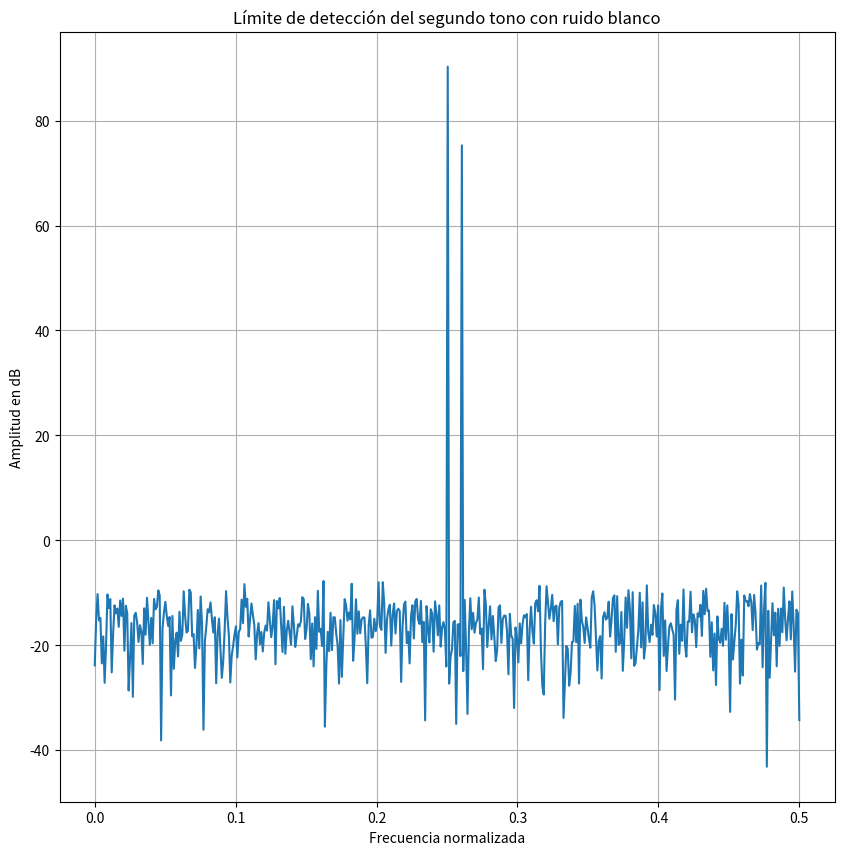
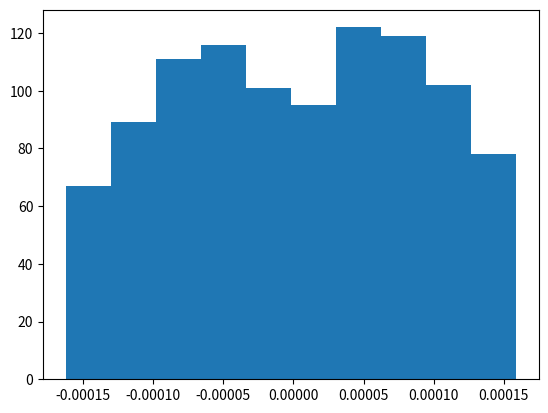

Python code for these plots, in order:
#!/usr/bin/env python3
# -*- coding: utf-8 -*-
"""
Created on Tue Nov 19 11:14:26 2019

[redacted]
"""
import matplotlib as mpl
import matplotlib.pyplot as plt
import numpy as np
import scipy.signal as sig
from scipy.fftpack import fft, fftshift

N = 1000
fs = 1000
Ts = 1/fs

tt = np.linspace(0, (N-1)*Ts, N)

f1 = fs/4
f2 = f1 + (10*fs/N)

a2 = 10**(-15/20)

x1 = np.sin(2*np.pi*f1*tt)
x2 = a2*np.sin(2*np.pi*f2*tt)

x = x1 + x2 
original = x
b=16
const = (2**(b-1))
x = x*const
x = x + np.random.uniform(-5,5, N)
x = np.round(x)

X = fft(x)
modX = np.abs(fftshift(X))*2/N
center = int(np.floor(N/2))
modX = modX[center:N]
modX = 20*np.log10(modX + np.finfo(float).eps)
freq = np.linspace(0, 0.5, len(modX))

plt.figure("Modulo bitonal", figsize=(10,10))
plt.title("Límite de detección del segundo tono con ruido blanco")
plt.plot(freq, modX)
plt.grid()
plt.xlabel("Frecuencia normalizada")
plt.ylabel("Amplitud en dB")

error = original - x/const
plt.figure("error")
plt.hist(error)